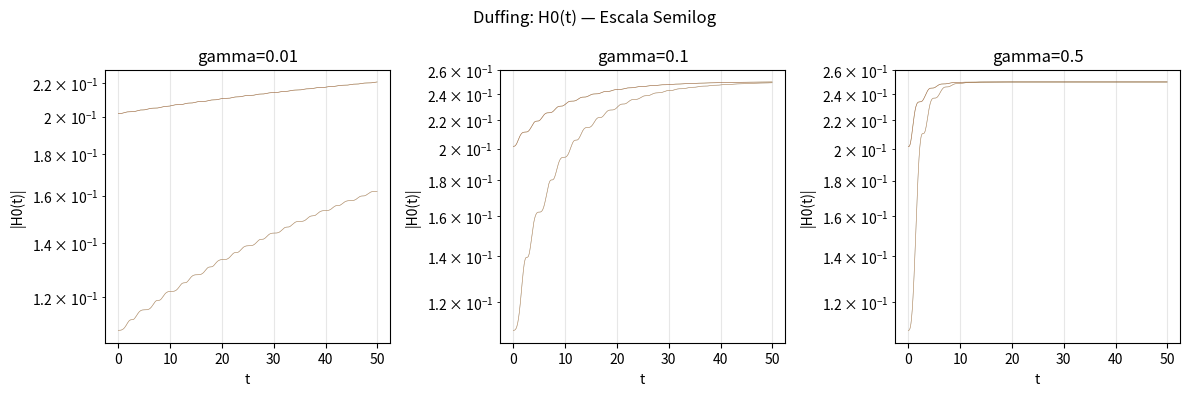
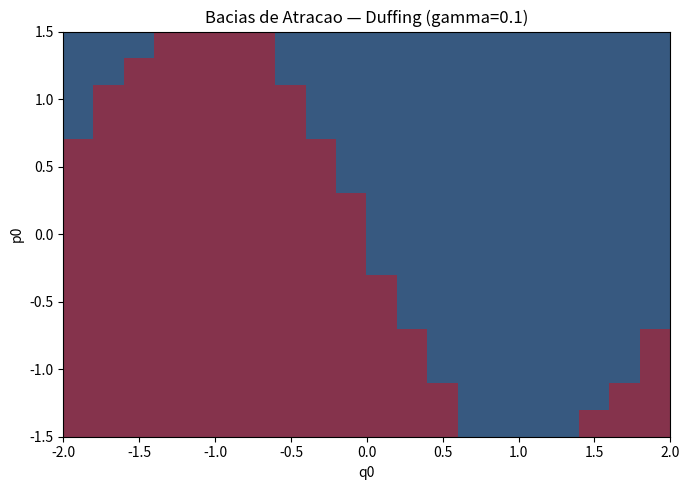
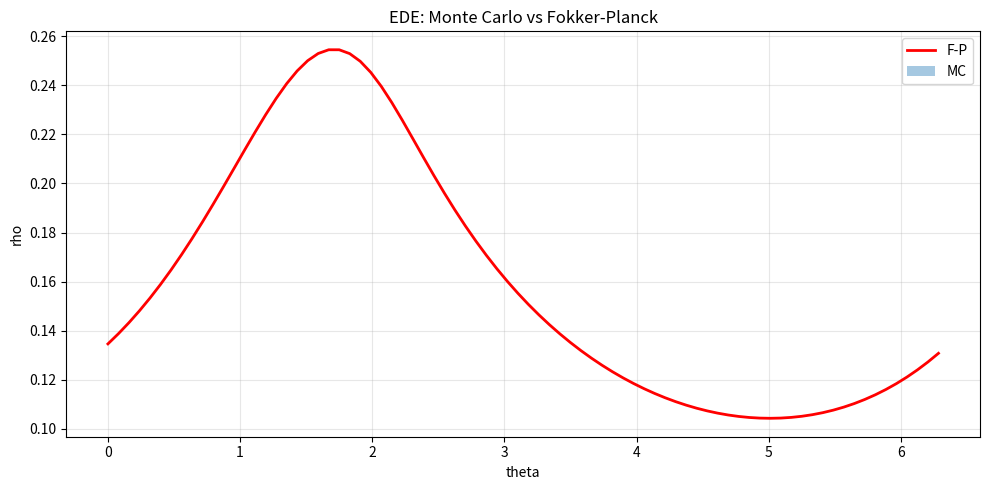
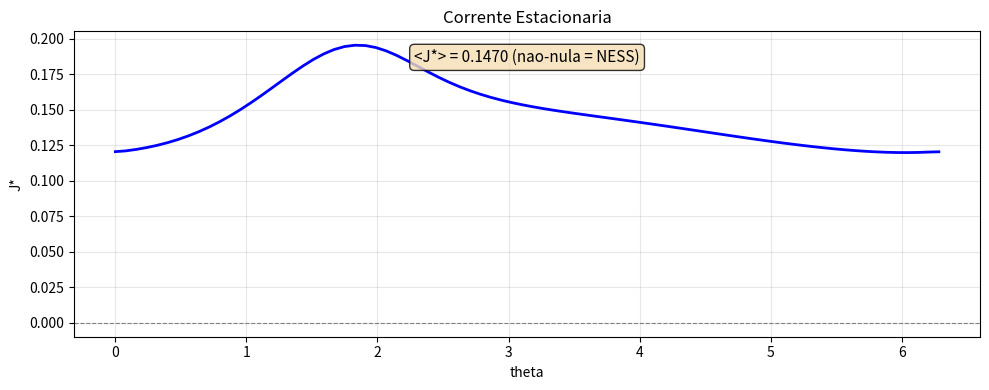

Python code for these plots, in order:
import matplotlib; matplotlib.use('Agg')
import matplotlib.pyplot as plt
import numpy as np, os
od = r"C:\Users\marce\OneDrive\Documentos\Antiprojeto UFC\graficos_dca"
os.makedirs(od, exist_ok=True)
np.random.seed(42)

# A: Duffing H0 semilog
def dq(g,q0,T=50,dt=0.05):
    N=int(T/dt);q=np.zeros(N);p=np.zeros(N);q[0]=q0
    for i in range(N-1):
        k1q,k1p=p[i],q[i]-q[i]**3-g*p[i]
        mq,mp=q[i]+.5*dt*k1q,p[i]+.5*dt*k1p
        k2q,k2p=mp,mq-mq**3-g*mp
        mq,mp=q[i]+.5*dt*k2q,p[i]+.5*dt*k2p
        k3q,k3p=mp,mq-mq**3-g*mp
        mq,mp=q[i]+dt*k3q,p[i]+dt*k3p
        k4q,k4p=mp,mq-mq**3-g*mp
        q[i+1]=q[i]+dt/6*(k1q+2*k2q+2*k3q+k4q)
        p[i+1]=p[i]+dt/6*(k1p+2*k2p+2*k3p+k4p)
    H0=.5*p**2+.25*q**4-.5*q**2
    return np.arange(N)*dt, H0

fig,ax=plt.subplots(1,3,figsize=(12,4))
for i,g in enumerate([.01,.1,.5]):
    for q0 in [.5,-.5,1.2,-1.2]:
        t,H0=dq(g,q0,T=50); ax[i].semilogy(t,np.abs(H0)+1e-16,alpha=.6,lw=.4)
    ax[i].set_title(f'gamma={g}');ax[i].set_xlabel('t');ax[i].set_ylabel('|H0(t)|');ax[i].grid(1,alpha=.3)
fig.suptitle('Duffing: H0(t) — Escala Semilog')
plt.tight_layout();plt.savefig(os.path.join(od,'duffing_h0_semilog.png'),dpi=100);plt.close()
print("A OK")

# B: Basins (ultra coarse)
q0s=np.linspace(-2,2,20);p0s=np.linspace(-1.5,1.5,15);bm=np.zeros((15,20))
for i,p0 in enumerate(p0s):
    for j,q0 in enumerate(q0s):
        qq,pp=q0,p0
        for _ in range(500):
            k1=pp;k2=qq-qq**3-.1*pp;qq+=.02*(k1+k2)/2;pp+=.02*(k2-.1*pp)
        bm[i,j]=1 if qq>0 else -1
fig,ax=plt.subplots(figsize=(7,5))
ax.imshow(bm,extent=[q0s[0],q0s[-1],p0s[0],p0s[-1]],origin='lower',aspect='auto',cmap='RdBu',alpha=.8)
ax.set_xlabel('q0');ax.set_ylabel('p0');ax.set_title('Bacias de Atracao — Duffing (gamma=0.1)')
plt.tight_layout();plt.savefig(os.path.join(od,'duffing_bacias.png'),dpi=100);plt.close()
print("B OK")

# C: EDE MC vs FP
om,ka,sg,ep=1.,.3,.5,.5
b=lambda th:om-ka*np.sin(th);a=lambda th:sg*(1+ep*np.cos(th))
Nt,Ti,dt=300,20,.04;fv=[]
for s in range(Nt):
    np.random.seed(s);Ns=int(Ti/dt);th=np.zeros(Ns);th[0]=np.random.uniform(0,2*np.pi)
    for i in range(Ns-1):
        dW=np.sqrt(dt)*np.random.normal()
        tp=th[i]+b(th[i])*dt+a(th[i])*dW
        th[i+1]=th[i]+.5*(b(th[i])+b(tp))*dt+.5*(a(th[i])+a(tp))*dW
    fv.extend(th[-int(Ns*.3):])
Ng=80;dth=2*np.pi/Ng;M=np.zeros((Ng,Ng))
for i in range(Ng):
    th=i*dth;dr=b(th);df=.5*a(th)**2
    ip=(i+1)%Ng;im=(i-1)%Ng
    M[i,im]+=df/dth**2+dr/(2*dth);M[i,i]-=2*df/dth**2;M[i,ip]+=df/dth**2-dr/(2*dth)
ev,evc=np.linalg.eig(M.T);rs=np.abs(evc[:,np.argmin(np.abs(ev))].real)
rs/=np.sum(rs)*dth;tg=np.linspace(0,2*np.pi,Ng)
hist,bins=np.histogram(np.array(fv),bins=40,range=(0,2*np.pi),density=True);bc=(bins[:-1]+bins[1:])/2
fig,ax=plt.subplots(figsize=(10,5))
ax.bar(bc,hist,width=.12,alpha=.4,label='MC',color='#1f77b4')
ax.plot(tg,rs,'r-',lw=2,label='F-P');ax.set_xlabel('theta');ax.set_ylabel('rho');ax.legend();ax.grid(1,alpha=.3)
ax.set_title('EDE: Monte Carlo vs Fokker-Planck')
plt.tight_layout();plt.savefig(os.path.join(od,'ede_mc_vs_fp.png'),dpi=100);plt.close()
print("C OK")

# D: Current J*
Js=np.zeros(Ng)
for i in range(Ng):
    ip=(i+1)%Ng;im=(i-1)%Ng
    dar=(a(tg[ip])*rs[ip]-a(tg[im])*rs[im])/(2*dth)
    Js[i]=b(i*dth)*rs[i]-.5*a(i*dth)*dar
fig,ax=plt.subplots(figsize=(10,4))
ax.plot(tg,Js,'b-',lw=2);ax.axhline(0,color='gray',ls='--',lw=.8)
ax.set_xlabel('theta');ax.set_ylabel('J*');ax.set_title('Corrente Estacionaria');ax.grid(1,alpha=.3)
Jm=np.mean(Js)
ax.text(.5,.9,f'<J*> = {Jm:.4f} (nao-nula = NESS)',transform=ax.transAxes,fontsize=11,ha='center',bbox=dict(boxstyle='round',facecolor='wheat',alpha=.8))
plt.tight_layout();plt.savefig(os.path.join(od,'ede_corrente_j.png'),dpi=100);plt.close()
print("D OK")
print("ALL DONE")
